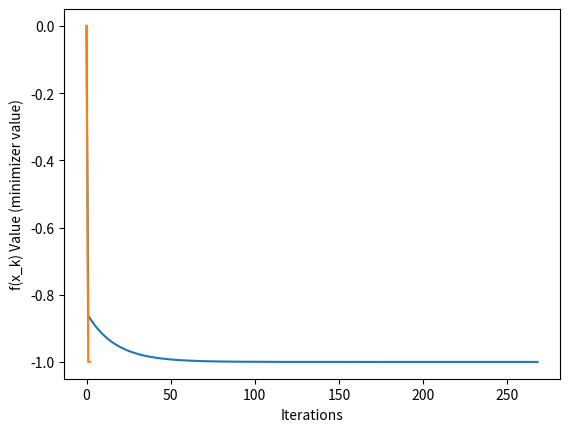

Python code for this plot:


#Question #4 Part D


import math
import scipy as sp
import numpy as np
import matplotlib as mpl

#Declaring variables and functions
Q = np.array([[5,2], [2,1]])
b = np.array([3,1])
f = lambda x: 0.5*np.dot(x,np.dot(Q,x)) - np.dot(x,b) #f(x)
eigenvalues = np.linalg.eigvals(Q) #eigenvalues to calculate threshold
a = 1/max(eigenvalues) # must be less than 2 / max lambda 
g = lambda x: Q.dot(x) - b #g(x) or our derivative
x0 = np.array([0,0]) # our initial starting point

#Gradient Descent Method

diff = 100 #set diff as a large number, will set as the distance between updated point and initial starting point
e = 1e-9 #threshold value
ctr = 0 #iteration counter
fxn_arr = [0] #used for plot, saving values for f(x)
counter_arr = [0] #used for plot, saving for number of iterations

while diff >= e:
    x_new = x0 - (a*g(x0)) #set update point
    diff = abs(f(x_new) - f(x0)) #find the distance
    x0 = x_new #update our starting point to the k+1th term
    ctr+=1 #used to plot
    fxn_arr.append(f(x0)) #used to plot
    counter_arr.append(ctr) #used to plot
print(x0) # Point is (0.999, -0.999), so basically (1, -1)

#PLOT: Gradient Descent
from matplotlib import pyplot as plt
plt.plot(counter_arr,fxn_arr)
plt.xlabel("Iterations")
plt.ylabel("f(x_k) Value (minimizer value)")



#CG Method
cg_arr = [0] #used for plot, saving values for f(x)
idx_arr = [0] #used for plot, saving for iterations
idx = 0 #iteration counter


alpha = -100 #setting our alpha value to arbitrary number
beta = -100 # setting our beta value to arbitrary number
if sum([x**2 for x in g(x0)]) == 0:
    x0 = x0 #trivial step, just a "check" to see if the gradient is 0
else:
    d = -g(x0) #setting our d to -g(x0) as seen from the book

while sum([x**2 for x in g(x0)]) != 0: #check ig g(x0) != 0 
    alpha = -(np.dot( g(x0),d))/(np.dot(d,Q.dot(d)))
    x_k = x0 + alpha*d
    if sum([x**2 for x in g(x0)]) == 0: #check ig g(x0) == 0 
        break #if the gradient is 0, break
    beta = (np.dot(g(x_k),Q.dot(d)))/( np.dot(d, Q.dot(d))  ) #calculating beta, as seen in textbook
    d_k = -g(x_k) + beta*d #setting our next interval d value
    d = d_k #update d value
    x0 = x_k #update starting pt
    idx +=1 #used for plot
    cg_arr.append(f(x0)) #used for plot
    idx_arr.append(idx) #used for plot

#PLOT: CG Method
from matplotlib import pyplot as plt
plt.plot(idx_arr,cg_arr)
plt.xlabel("Iterations")
plt.ylabel("f(x_k) Value (minimizer value)")




    

